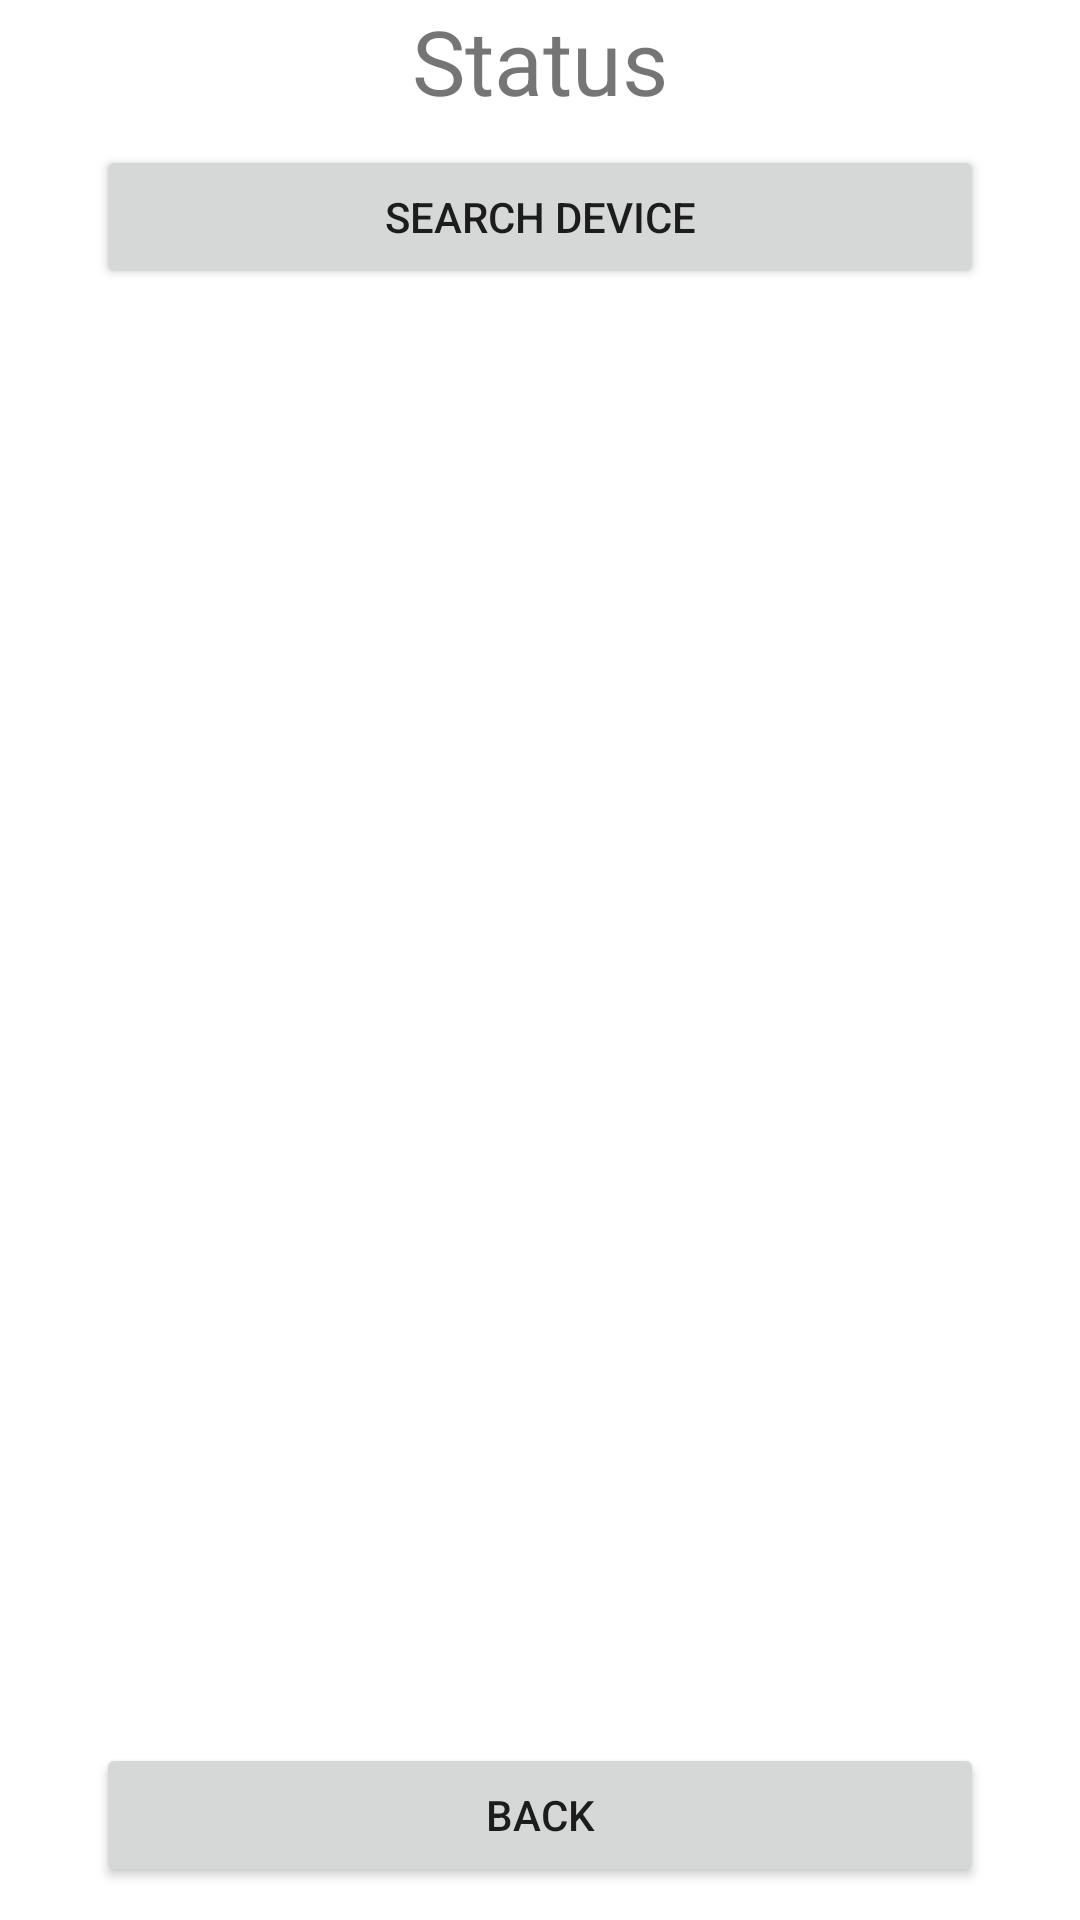

The Android layout XML behind this screen, and the referenced resources:
<!-- AndroidManifest.xml: application theme Theme.LNTApplication -->
<!-- res/layout/activity_ble_connect_from.xml -->
<?xml version="1.0" encoding="utf-8"?>
<androidx.constraintlayout.widget.ConstraintLayout xmlns:android="http://schemas.android.com/apk/res/android"
    xmlns:app="http://schemas.android.com/apk/res-auto"
    xmlns:tools="http://schemas.android.com/tools"
    android:layout_width="match_parent"
    android:layout_height="match_parent"
    tools:context=".BleConnectFrom">


    <TextView
        android:id="@+id/statusTextView1"
        android:layout_width="match_parent"
        android:layout_height="wrap_content"
        android:layout_gravity="center"
        android:layout_weight="3"
        android:text="Status"
        android:textAlignment="center"
        android:textSize="30dp"
        app:layout_constraintEnd_toEndOf="parent"
        app:layout_constraintStart_toStartOf="parent"
        app:layout_constraintTop_toTopOf="parent" />

    <Button
        android:id="@+id/button_Search1"
        android:layout_width="0dp"
        android:layout_height="wrap_content"
        android:layout_gravity="center"
        android:layout_marginStart="32dp"
        android:layout_marginTop="8dp"
        android:layout_marginEnd="32dp"
        android:layout_weight="2"
        android:text="Search Device"
        app:layout_constraintEnd_toEndOf="parent"
        app:layout_constraintStart_toStartOf="parent"
        app:layout_constraintTop_toBottomOf="@+id/statusTextView1"></Button>

    <androidx.recyclerview.widget.RecyclerView
        android:id="@+id/Recycclerview"
        android:layout_width="0dp"
        android:layout_height="0dp"
        android:layout_marginStart="8dp"
        android:layout_marginTop="8dp"
        android:layout_marginEnd="8dp"
        android:layout_marginBottom="8dp"
        app:layout_constraintBottom_toTopOf="@+id/buttonback"
        app:layout_constraintEnd_toEndOf="parent"
        app:layout_constraintStart_toStartOf="parent"
        app:layout_constraintTop_toBottomOf="@+id/button_Search1" />

    <Button
        android:id="@+id/buttonback"
        android:layout_width="0dp"
        android:layout_height="wrap_content"
        android:layout_marginStart="32dp"
        android:layout_marginTop="8dp"
        android:layout_marginEnd="32dp"
        android:layout_marginBottom="11dp"
        android:text="Back"
        app:layout_constraintBottom_toBottomOf="parent"
        app:layout_constraintEnd_toEndOf="parent"
        app:layout_constraintStart_toStartOf="parent"
        app:layout_constraintTop_toBottomOf="@+id/Recycclerview" />


</androidx.constraintlayout.widget.ConstraintLayout>
<!-- resources referenced by this layout -->
<resources>
  <style name="Theme.LNTApplication" parent="Theme.MaterialComponents.DayNight.DarkActionBar">
          
          <item name="colorPrimary">@color/purple_500</item>
          <item name="colorPrimaryVariant">@color/purple_700</item>
          <item name="colorOnPrimary">@color/white</item>
          
          <item name="colorSecondary">@color/teal_200</item>
          <item name="colorSecondaryVariant">@color/teal_700</item>
          <item name="colorOnSecondary">@color/black</item>
          
          <item name="android:statusBarColor" tools:targetApi="l">?attr/colorPrimaryVariant</item>
          
      </style>
  <!-- not gathered from this repository: default colours our renderer supplied (Android Studio template values) -->
  <color name="purple_500">#FF6200EE</color>
  <color name="purple_700">#FF3700B3</color>
  <color name="teal_200">#FF03DAC5</color>
  <color name="teal_700">#FF018786</color>
  <color name="black">#FF000000</color>
  <color name="white">#FFFFFFFF</color>
</resources>
